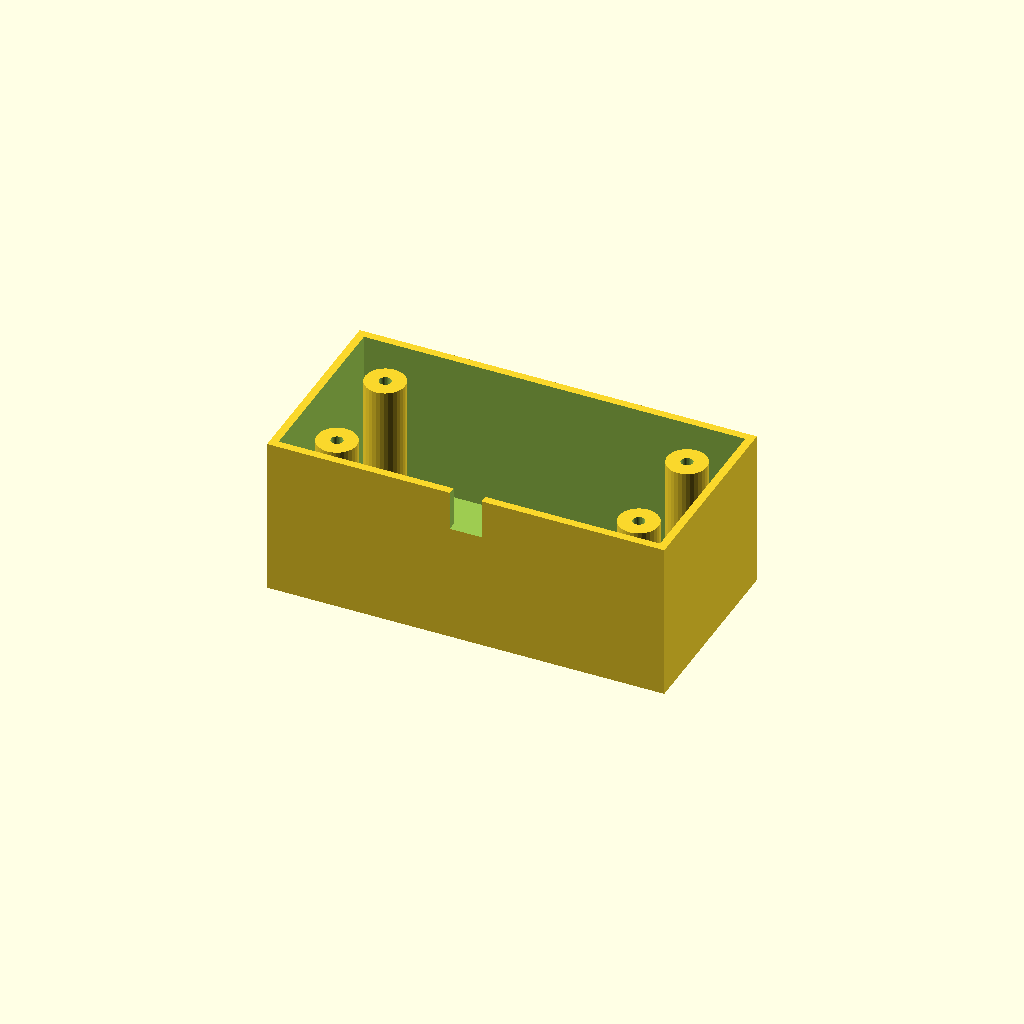
Cell 1: rendered with the file's own defaults.
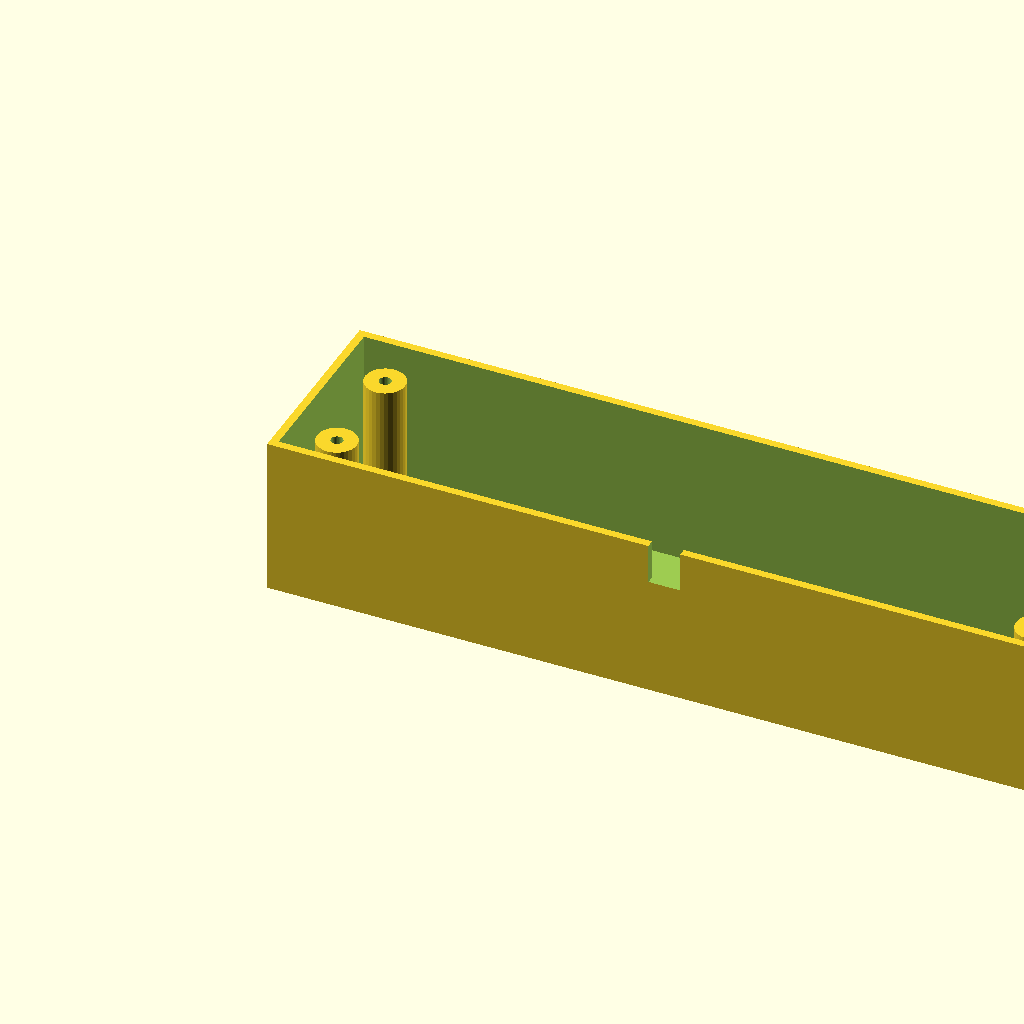
Cell 2: box_l = 200 (everything else at default).
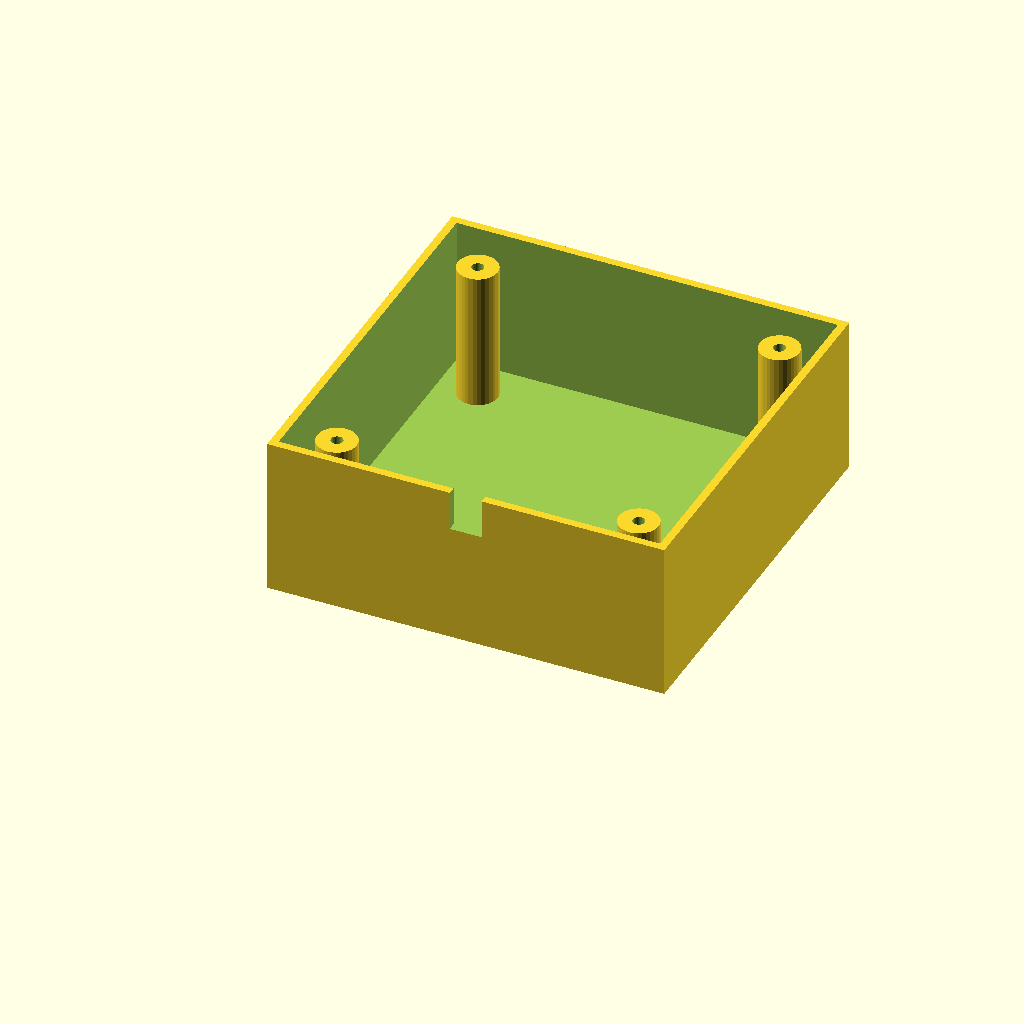
Cell 3: the same model with box_w = 100.
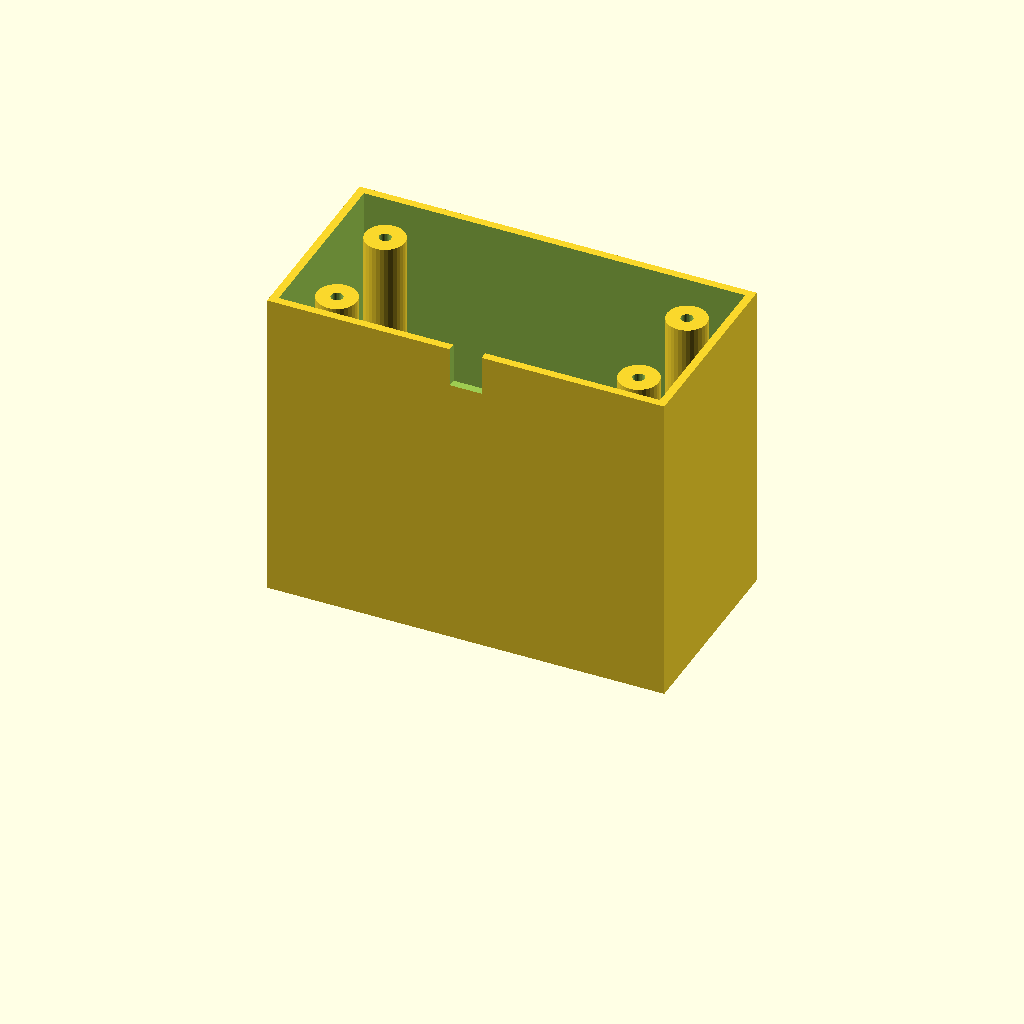
Cell 4: the same model with box_h = 80.
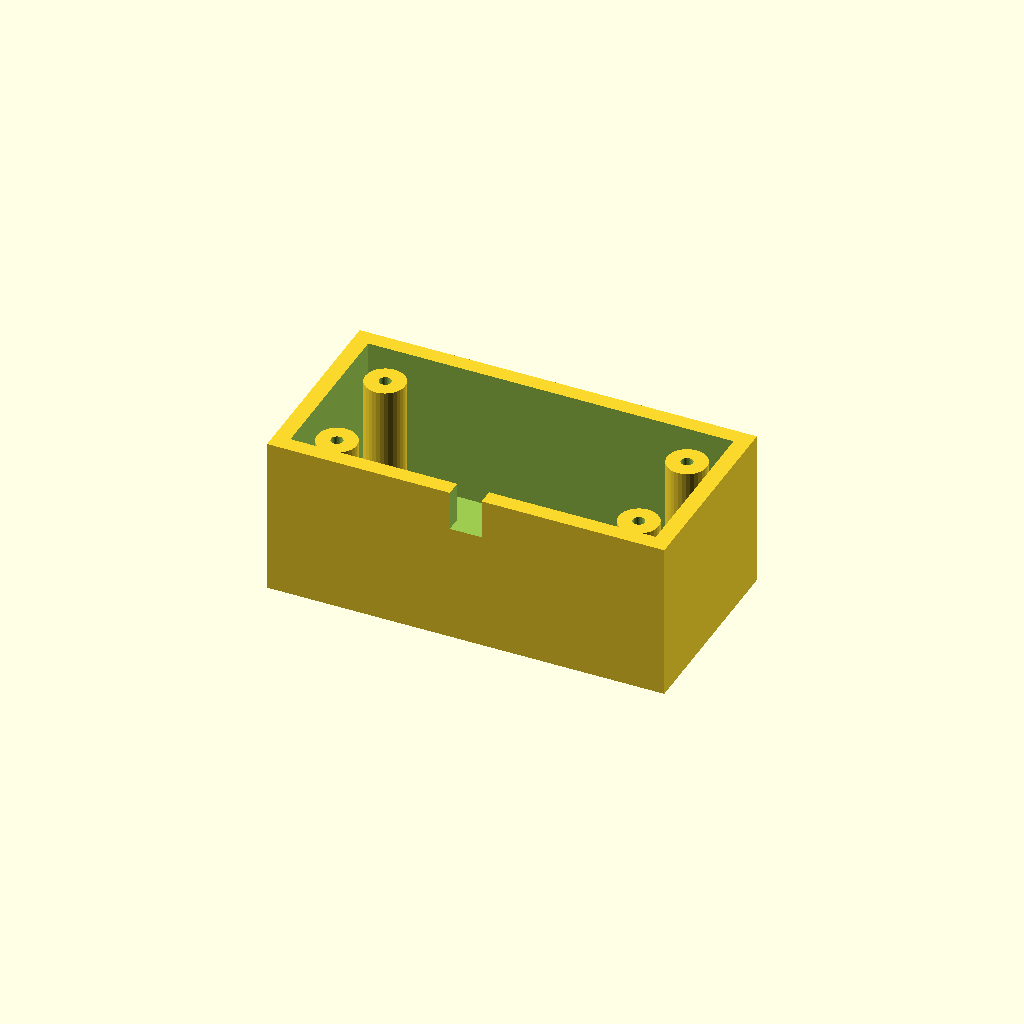
Cell 5: wall_t = 4 (everything else at default).
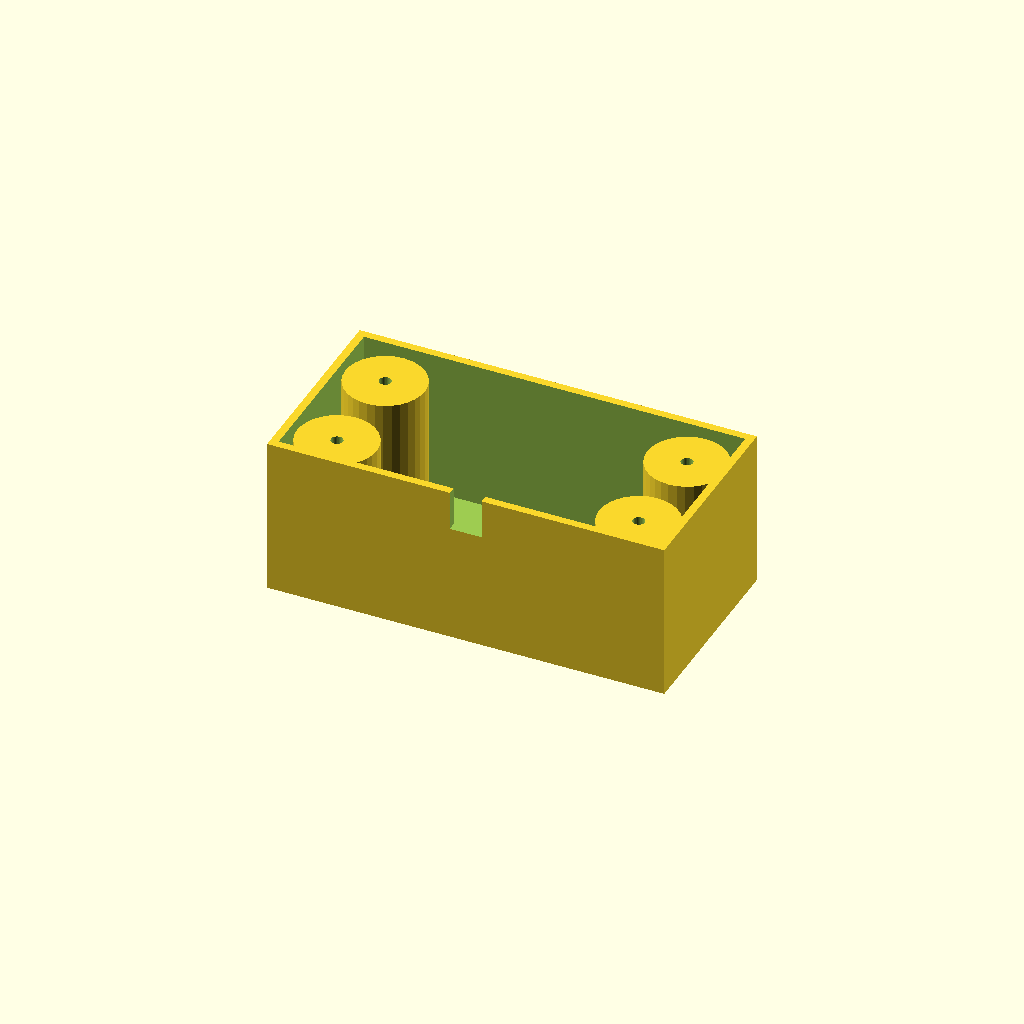
Cell 6 — boss_r set to 10, the other parameters unchanged.
All cells are drawn from one camera (rotation 55°, 0°, 25°, orthographic, colour scheme Cornfield), so only the parameter changes between them.
Source of the model, optional_data/data/solid3/enclosurebox/part_0120.scad:
$fn = 32;

// ----------------------------------------------------------------------
// Enclosure box: both enclosure
// ----------------------------------------------------------------------

// --- parameters (mm) ---
box_l = 100;              // outer length, X
box_w = 50;               // outer width, Y
box_h = 40;               // outer height
wall_t = 2;               // wall thickness
boss_r = 5;               // corner boss radius
hole_r = 1.5;             // boss screw hole radius
boss_in = 12;             // boss inset from the corners
notch_w = 8;              // cable notch width
notch_h = 10;             // cable notch height

inner_h = box_h - wall_t;  // cavity depth
boss_h = inner_h - 2;  // corner boss height

difference() {
  union() {
    difference() {
      cube([box_l, box_w, box_h]);
      translate([wall_t, wall_t, wall_t])
        cube([box_l - 2 * wall_t, box_w - 2 * wall_t, box_h]);
    }
    for (sx = [0, 1], sy = [0, 1])
      translate([sx ? box_l - boss_in : boss_in,
                 sy ? box_w - boss_in : boss_in, wall_t - 1])
        difference() {
          cylinder(r = boss_r, h = boss_h);
          translate([0, 0, boss_h - 4])
            cylinder(r = hole_r, h = 5);
        }
  }
  translate([box_l / 2 - notch_w / 2, -1, box_h - notch_h])
    cube([notch_w, wall_t + 2, notch_h + 1]);
}
Parameter table extracted from the source (name, type, default, range or options):
box_l: number, default 100
box_w: number, default 50
box_h: number, default 40
wall_t: number, default 2
boss_r: number, default 5
hole_r: number, default 1.5
boss_in: number, default 12
notch_w: number, default 8
notch_h: number, default 10
